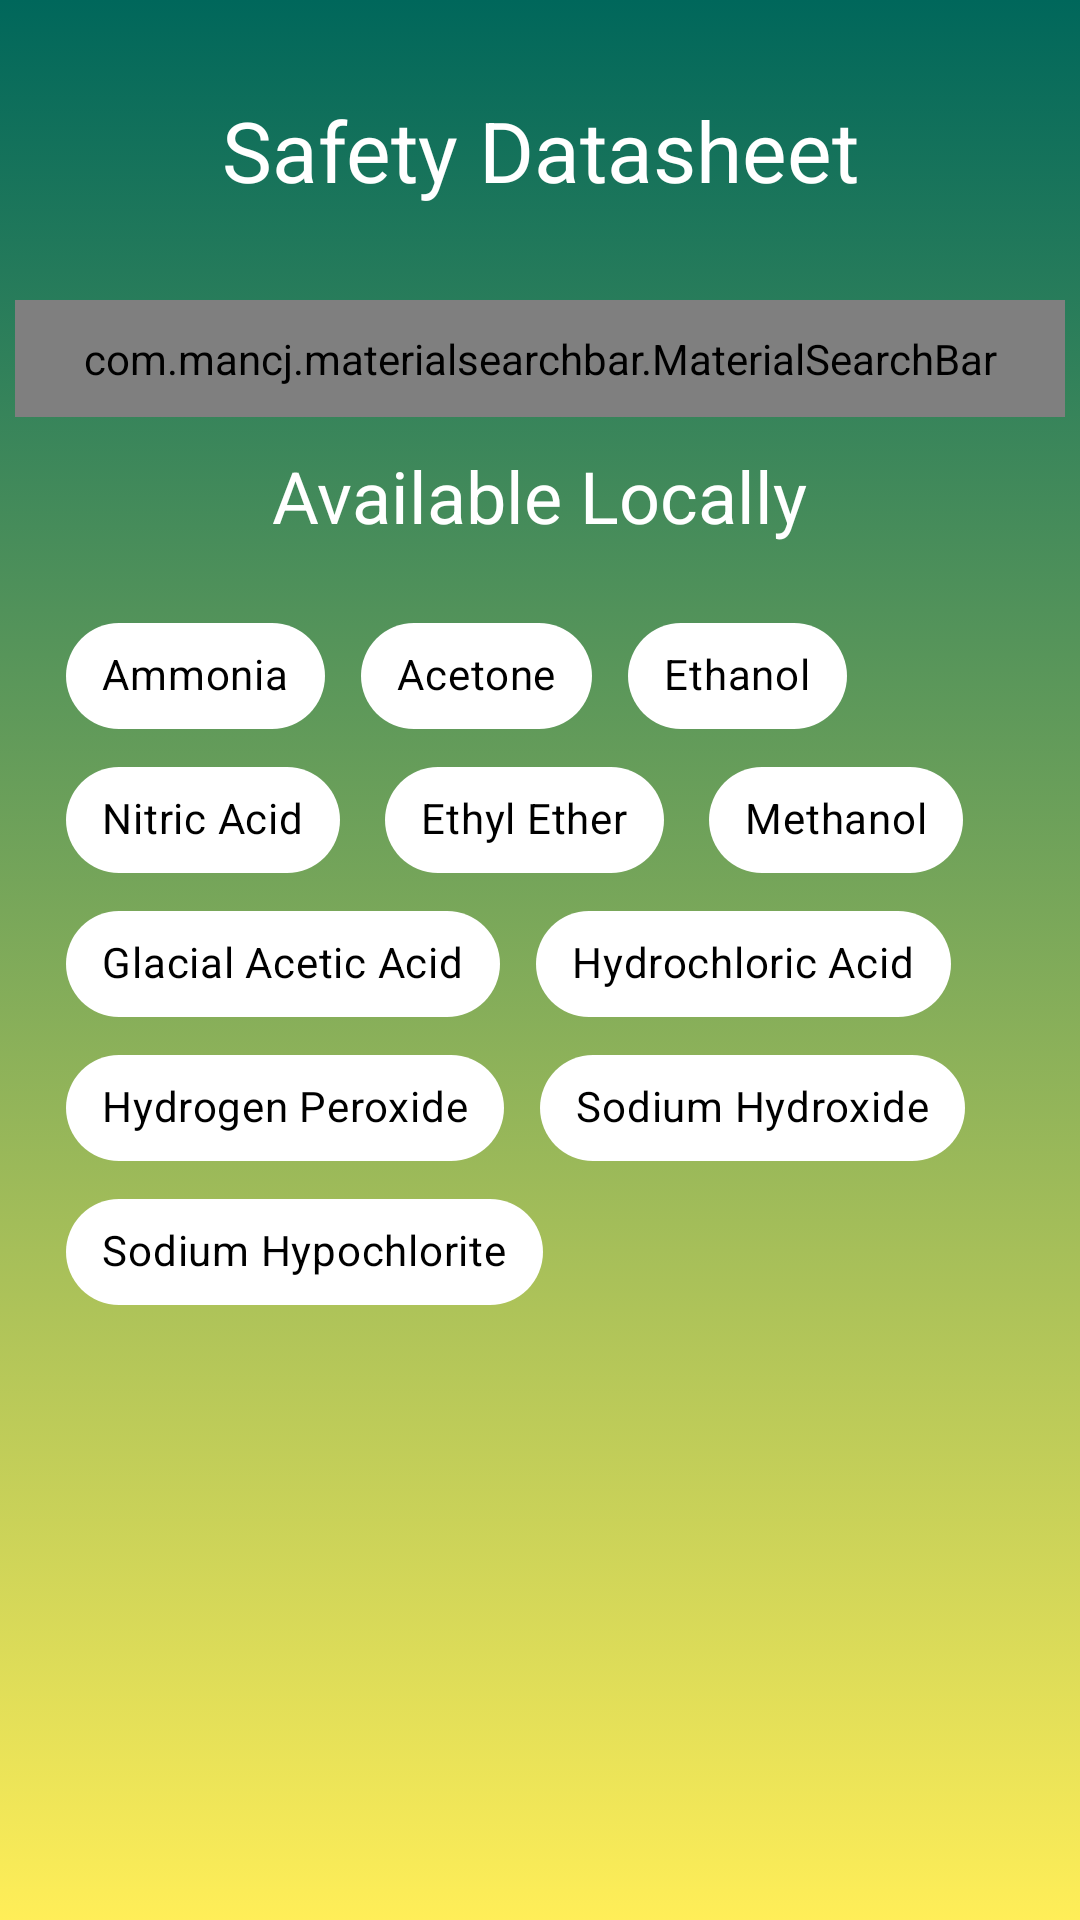

The Android layout XML behind this screen, and the referenced resources:
<!-- AndroidManifest.xml: application theme AppTheme -->
<!-- res/layout/activity_search_sds.xml -->
<?xml version="1.0" encoding="utf-8"?>
<RelativeLayout xmlns:android="http://schemas.android.com/apk/res/android"
    style="@style/Theme.MaterialComponents.NoActionBar"
    xmlns:app="http://schemas.android.com/apk/res-auto"
    android:layout_width="match_parent"
    android:layout_height="match_parent"
    android:background="@drawable/bg"
    android:orientation="vertical">


    <LinearLayout
        android:id="@+id/title_sds"
        android:layout_width="match_parent"
        android:layout_height="100dp"
        android:gravity="center"
        android:layout_weight = "1"
        >
        <TextView
            android:layout_width="match_parent"
            android:layout_height="wrap_content"
            android:layout_centerInParent="true"
            android:text="@string/safety_datasheet"
            android:textAlignment="center"
            android:textColor="#fff"
            android:textSize="28sp"
            >
        </TextView>
    </LinearLayout>


        <LinearLayout
            android:layout_width="match_parent"
            android:layout_height="wrap_content"
            android:orientation="vertical"
            android:layout_marginTop="100dp">

            
        <com.mancj.materialsearchbar.MaterialSearchBar
            android:layout_width="match_parent"
            android:layout_height="wrap_content"
            app:mt_speechMode="false"
            app:mt_hint="Methanol"
            app:mt_maxSuggestionsCount="10"
            app:mt_placeholder = "Search Chemical"
            app:mt_navIconEnabled = "true"
            app:mt_textColor = "#000"
            app:mt_highlightedTextColor = "#0069c0"
            app:mt_roundedSearchBarEnabled = "true"
            app:mt_dividerColor = "#000"
            android:id="@+id/searchBar"
            android:padding="10dp"
            android:layout_marginRight = "5dp"
            android:layout_marginLeft = "5dp"
            />

            <androidx.appcompat.widget.AppCompatTextView
                android:layout_width="wrap_content"
                android:layout_height="wrap_content"
                android:text="Available Locally"
                android:layout_gravity="center"
                android:layout_margin="10dp"
                android:textSize="24dp"
                android:textColor="#fff">
            </androidx.appcompat.widget.AppCompatTextView>

            
        <com.google.android.material.chip.ChipGroup
            android:layout_width="match_parent"
            android:layout_height="wrap_content"
            android:layout_marginLeft="20dp"
            android:layout_marginRight="20dp"
            android:layout_marginTop="10dp"
            android:foregroundGravity="center"
            android:layout_gravity="center_horizontal">

            
            <com.google.android.material.chip.Chip
                style="@style/Widget.MaterialComponents.Chip.Choice"
                android:layout_width="wrap_content"
                android:layout_height="wrap_content"
                android:id="@+id/Ammonia"
                android:text="Ammonia"
                android:layout_margin="2dp"

                app:chipMinHeight="35dp"
                app:showMotionSpec="@anim/fade_in_left"
                app:chipBackgroundColor="#fff"
                android:textColor="#000"
                android:onClick="onChipClick">
            </com.google.android.material.chip.Chip>

            
            <com.google.android.material.chip.Chip
                style="@style/Widget.MaterialComponents.Chip.Choice"
                android:layout_width="wrap_content"
                android:layout_height="wrap_content"
                android:id="@+id/Acetone"
                android:text="Acetone"
                android:layout_margin="2dp"
                app:chipBackgroundColor="#fff"
                app:chipMinHeight="35dp"
                app:showMotionSpec="@anim/fade_in_left"
                android:textColor="#000">
                >
            </com.google.android.material.chip.Chip>

            
            <com.google.android.material.chip.Chip
                style="@style/Widget.MaterialComponents.Chip.Choice"
                android:layout_width="wrap_content"
                android:layout_height="wrap_content"
                android:id="@+id/Ethanol"
                android:text="Ethanol"
                android:layout_margin="2dp"
                app:chipBackgroundColor="#fff"
                app:chipMinHeight="35dp"
                app:showMotionSpec="@anim/fade_in_left"
                android:textColor="#000">>
            </com.google.android.material.chip.Chip>

            
            <com.google.android.material.chip.Chip
                style="@style/Widget.MaterialComponents.Chip.Choice"
                android:layout_width="wrap_content"
                android:layout_height="wrap_content"
                android:id="@+id/Nitric_Acid"
                android:text="Nitric Acid"
                android:layout_margin="2dp"
                app:chipBackgroundColor="#fff"
                app:chipMinHeight="35dp"
                app:showMotionSpec="@anim/fade_in_left"
                android:textColor="#000">>
            </com.google.android.material.chip.Chip>

            
            <com.google.android.material.chip.Chip
                style="@style/Widget.MaterialComponents.Chip.Choice"
                android:layout_width="wrap_content"
                android:layout_height="wrap_content"
                android:id="@+id/Ethyl_Ether"
                android:text="Ethyl Ether"
                android:layout_margin="5dp"
                app:chipBackgroundColor="#fff"
                app:chipMinHeight="35dp"
                app:showMotionSpec="@anim/fade_in_left"
                android:textColor="#000">>
            </com.google.android.material.chip.Chip>

            
            <com.google.android.material.chip.Chip
                style="@style/Widget.MaterialComponents.Chip.Choice"
                android:layout_width="wrap_content"
                android:layout_height="wrap_content"
                android:id="@+id/Methanol"
                android:text="Methanol"
                android:layout_margin="2dp"
                app:chipBackgroundColor="#fff"
                app:chipMinHeight="35dp"
                app:showMotionSpec="@anim/fade_in_left"
                android:textColor="#000">>
            </com.google.android.material.chip.Chip>

            
            <com.google.android.material.chip.Chip
                style="@style/Widget.MaterialComponents.Chip.Choice"
                android:layout_width="wrap_content"
                android:layout_height="wrap_content"
                android:id="@+id/Glaoial_acetic_acid"
                android:text="Glacial Acetic Acid"
                android:layout_margin="2dp"
                app:chipBackgroundColor="#fff"
                app:chipMinHeight="35dp"
                app:showMotionSpec="@anim/fade_in_left"
                android:textColor="#000"    >
            </com.google.android.material.chip.Chip>

            
            <com.google.android.material.chip.Chip
                style="@style/Widget.MaterialComponents.Chip.Choice"
                android:layout_width="wrap_content"
                android:layout_height="wrap_content"
                android:id="@+id/Hydrochloric_Acid"
                android:text="Hydrochloric Acid"
                android:layout_margin="2dp"
                app:chipBackgroundColor="#fff"
                app:chipMinHeight="35dp"
                app:showMotionSpec="@anim/fade_in_left"
                android:textColor="#000">
            </com.google.android.material.chip.Chip>

            
            <com.google.android.material.chip.Chip
                style="@style/Widget.MaterialComponents.Chip.Choice"
                android:layout_width="wrap_content"
                android:layout_height="wrap_content"
                android:id="@+id/Hydrogen_Peroxide"
                android:text="Hydrogen Peroxide"
                android:layout_margin="2dp"
                app:chipBackgroundColor="#fff"
                app:chipMinHeight="35dp"
                app:showMotionSpec="@anim/fade_in_left"
                android:textColor="#000">
            </com.google.android.material.chip.Chip>


            
            <com.google.android.material.chip.Chip
                style="@style/Widget.MaterialComponents.Chip.Choice"
                android:layout_width="wrap_content"
                android:layout_height="wrap_content"
                android:id="@+id/Sodium_Hydroxide"
                android:text="Sodium Hydroxide"
                android:layout_margin="2dp"
                app:chipBackgroundColor="#fff"
                app:chipMinHeight="35dp"
                app:showMotionSpec="@anim/fade_in_left"
                android:textColor="#000">>
            </com.google.android.material.chip.Chip>

            
            <com.google.android.material.chip.Chip
                style="@style/Widget.MaterialComponents.Chip.Choice"
                android:layout_width="wrap_content"
                android:layout_height="wrap_content"
                android:id="@+id/Sodium_Hypochlorite"
                android:text="Sodium Hypochlorite"
                android:layout_margin="2dp"
                app:chipBackgroundColor="#fff"
                app:chipMinHeight="35dp"
                app:showMotionSpec="@anim/fade_in_left"
                android:textColor="#000">
            </com.google.android.material.chip.Chip>

        </com.google.android.material.chip.ChipGroup>
        </LinearLayout>
</RelativeLayout>
<!-- resources referenced by this layout -->
<resources>
  <!-- drawable bg (drawable) -->
  <?xml version="1.0" encoding="utf-8"?>
  <selector xmlns:android="http://schemas.android.com/apk/res/android">
      <item>
          <shape>
              <gradient
                  android:angle="90"
                  android:startColor="#ffee58"
                  android:endColor="#00675b"
                  android:type="linear" />
  
          </shape>
      </item>
  </selector>
  <string name="safety_datasheet">Safety Datasheet</string>
  <style name="AppTheme" parent="Theme.MaterialComponents.Light.NoActionBar">
          
          <item name="colorPrimary">@color/colorPrimary</item>
          <item name="colorPrimaryDark">@color/colorPrimaryDark</item>
          <item name="colorAccent">@color/colorAccent</item>
      </style>
  <color name="colorPrimary">#009688</color>
  <color name="colorPrimaryDark">#00675b</color>
  <color name="colorAccent">#00675b</color>
</resources>
